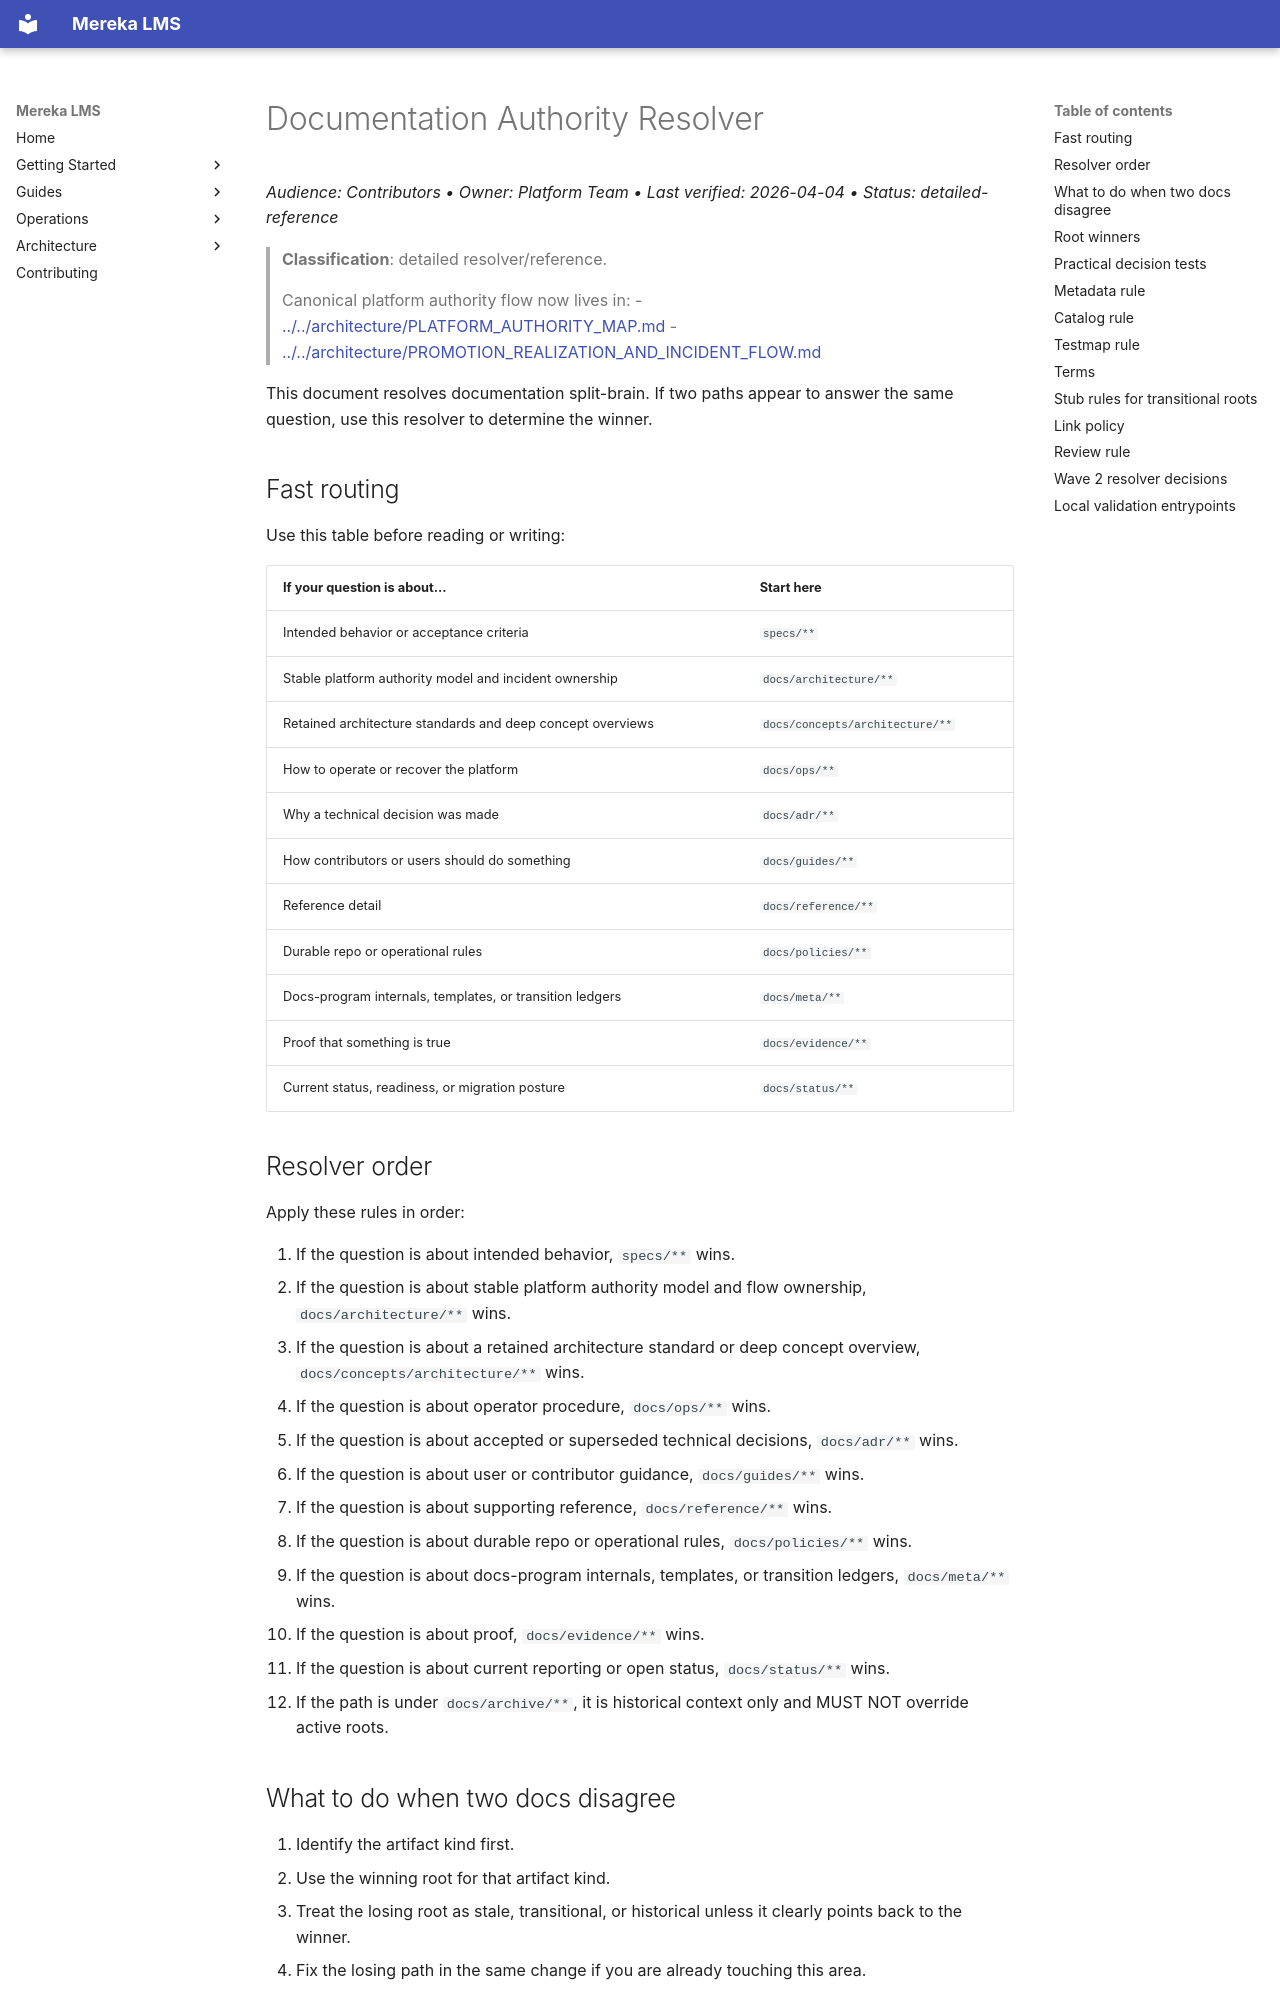

repository: lifeofgurpreet/mereka-lms-prototype · page: concepts/architecture/DOCUMENTATION_AUTHORITY_RESOLVER/index.html · generator: mkdocs

# Documentation Authority Resolver
_Audience: Contributors • Owner: Platform Team • Last verified: 2026-04-04 • Status: detailed-reference_

> **Classification**: detailed resolver/reference.
>
> Canonical platform authority flow now lives in:
> - [../../architecture/PLATFORM_AUTHORITY_MAP.md](../../architecture/PLATFORM_AUTHORITY_MAP.md)
> - [../../architecture/PROMOTION_REALIZATION_AND_INCIDENT_FLOW.md](../../architecture/PROMOTION_REALIZATION_AND_INCIDENT_FLOW.md)

This document resolves documentation split-brain. If two paths appear to answer the same question, use this resolver to determine the winner.

## Fast routing

Use this table before reading or writing:

| If your question is about... | Start here |
| --- | --- |
| Intended behavior or acceptance criteria | `specs/**` |
| Stable platform authority model and incident ownership | `docs/architecture/**` |
| Retained architecture standards and deep concept overviews | `docs/concepts/architecture/**` |
| How to operate or recover the platform | `docs/ops/**` |
| Why a technical decision was made | `docs/adr/**` |
| How contributors or users should do something | `docs/guides/**` |
| Reference detail | `docs/reference/**` |
| Durable repo or operational rules | `docs/policies/**` |
| Docs-program internals, templates, or transition ledgers | `docs/meta/**` |
| Proof that something is true | `docs/evidence/**` |
| Current status, readiness, or migration posture | `docs/status/**` |

## Resolver order

Apply these rules in order:

1. If the question is about intended behavior, `specs/**` wins.
2. If the question is about stable platform authority model and flow ownership, `docs/architecture/**` wins.
3. If the question is about a retained architecture standard or deep concept overview, `docs/concepts/architecture/**` wins.
4. If the question is about operator procedure, `docs/ops/**` wins.
5. If the question is about accepted or superseded technical decisions, `docs/adr/**` wins.
6. If the question is about user or contributor guidance, `docs/guides/**` wins.
7. If the question is about supporting reference, `docs/reference/**` wins.
8. If the question is about durable repo or operational rules, `docs/policies/**` wins.
9. If the question is about docs-program internals, templates, or transition ledgers, `docs/meta/**` wins.
10. If the question is about proof, `docs/evidence/**` wins.
11. If the question is about current reporting or open status, `docs/status/**` wins.
12. If the path is under `docs/archive/**`, it is historical context only and MUST NOT override active roots.
